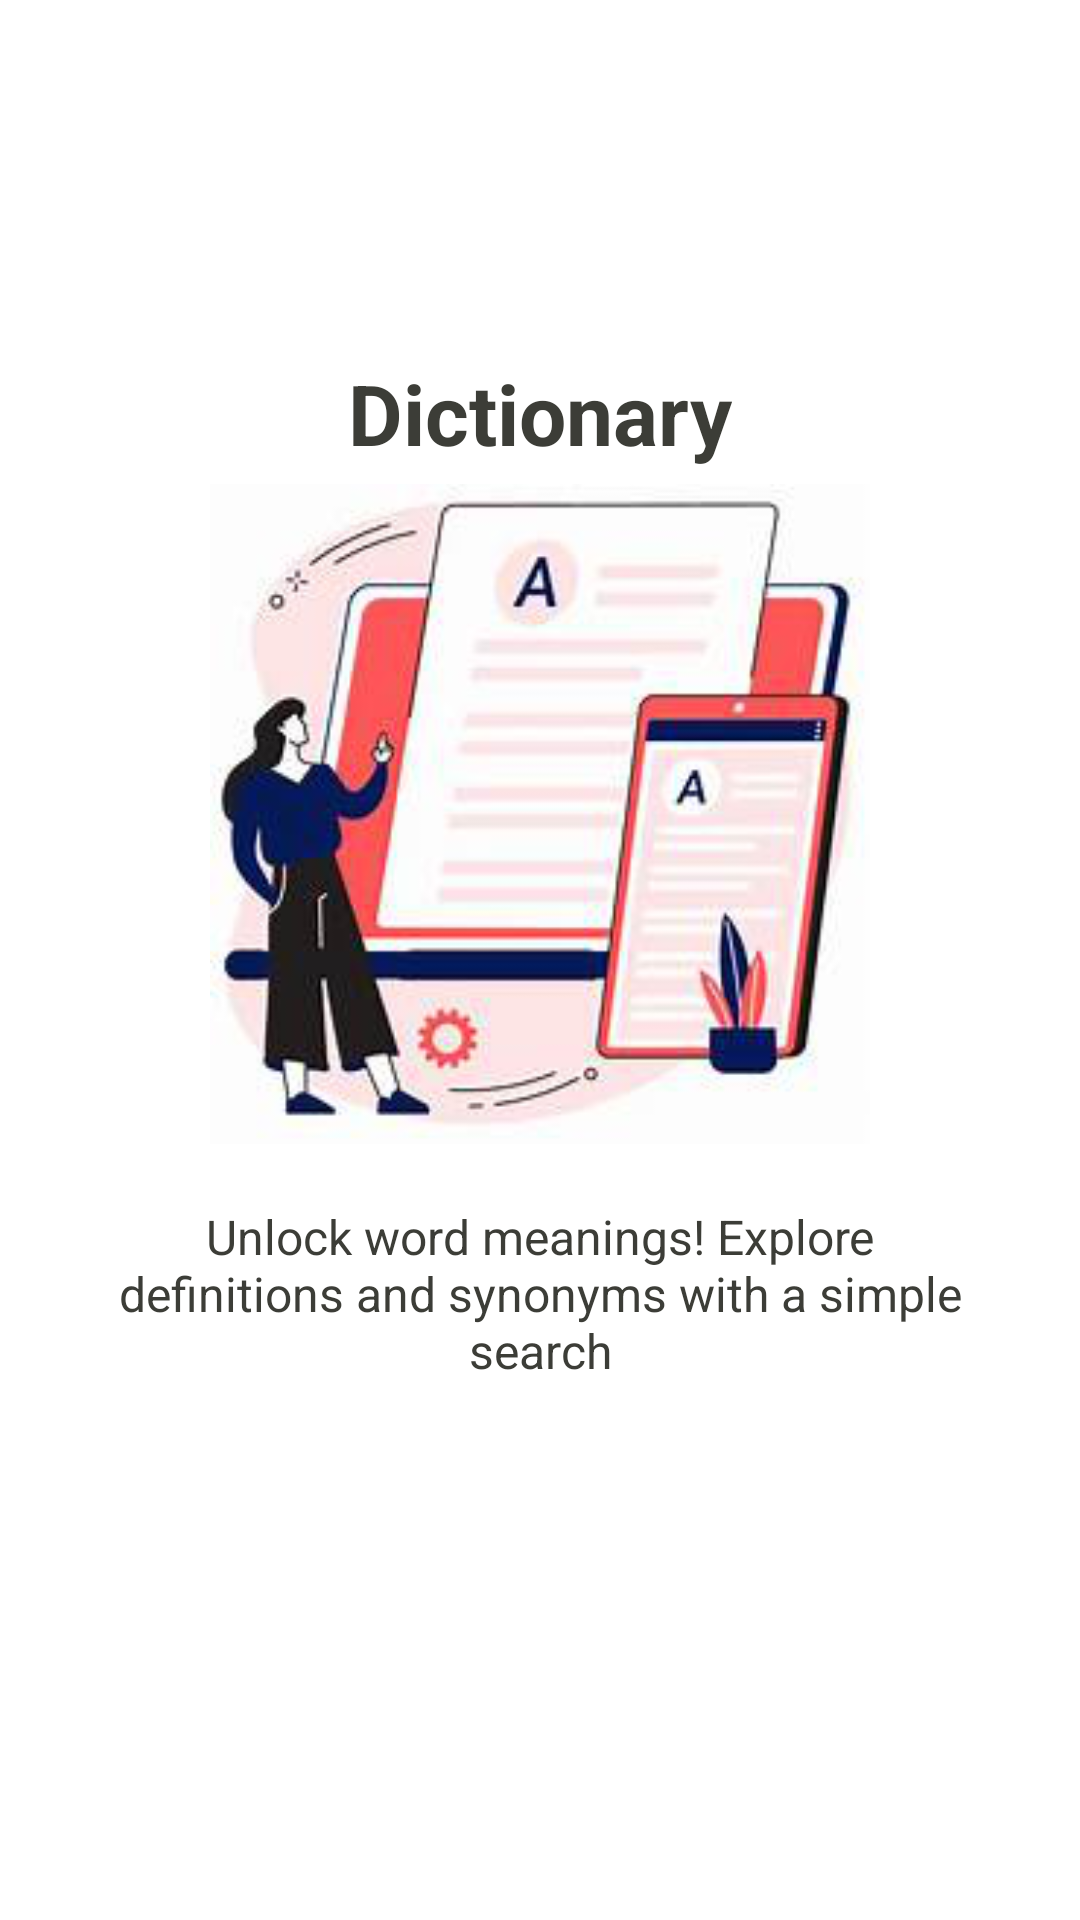

The Android layout XML behind this screen, and the referenced resources:
<!-- AndroidManifest.xml: application theme Theme.App -->
<!-- res/layout/onboarding_screen_3.xml -->
<?xml version="1.0" encoding="utf-8"?>
<LinearLayout xmlns:android="http://schemas.android.com/apk/res/android"
    xmlns:tools="http://schemas.android.com/tools"
    android:layout_width="match_parent"
    android:layout_height="match_parent"
    android:orientation="vertical"
    android:gravity="center"
    android:padding="32dp"
    android:background="@android:color/white">

    <TextView
        android:layout_width="wrap_content"
        android:layout_height="wrap_content"
        android:text="Dictionary"
        android:textSize="28sp"
        android:textStyle="bold"
        android:layout_marginBottom="5dp"
        android:textColor="#3C3D37"
        tools:ignore="HardcodedText,SpUsage" />

    <ImageView
        android:layout_width="220dp"
        android:layout_height="220dp"
        android:src="@drawable/dictionary"
        android:layout_marginBottom="20dp" />

    <TextView
        android:layout_width="wrap_content"
        android:layout_height="wrap_content"
        android:layout_marginBottom="60dp"
        android:text="Unlock word meanings! Explore definitions and synonyms with a simple search"
    android:textSize="16sp"
    android:textColor="#3C3D37"
    android:gravity="center"
        tools:ignore="HardcodedText" />


</LinearLayout>
<!-- resources referenced by this layout -->
<resources>
  <!-- drawable dictionary: png bitmap (drawable, 59592 bytes) -->
  <style name="Theme.App" parent="Theme.MaterialComponents.DayNight.DarkActionBar">
          <item name="colorPrimary">#607274</item>
          <item name="colorPrimaryDark">#FFF</item>
          <item name="colorAccent">#00000000</item>
      </style>
</resources>
